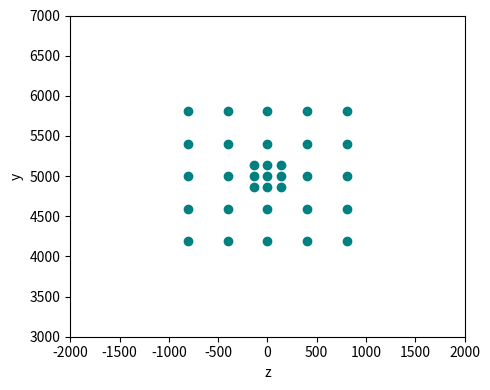

Generate this figure with matplotlib:
import numpy as np
import matplotlib.pyplot as plt

def get_grid_points(x, w, alpha, D, H, L, nel_mesh):
    T = np.linspace(0, 1, nel_mesh+1)
    T = (T[1:] + T[:-1]) / 2

    cos_a = np.cos(alpha)
    sin_a = np.sin(alpha)

    xp, wp = x  - D * cos_a, w  - D * sin_a
    p1, q1 = xp - H * sin_a, wp + H * cos_a
    p2, q2 = xp + H * sin_a, wp - H * cos_a
    f1, f2 = (H - L) / (2 * H), (H + L) / (2 * H)

    points = []
    for t1 in T:
        p = p1 + t1 * (p2 - p1)
        q = q1 + t1 * (q2 - q1)
        for t2 in T:
            # discard points outside the region
            if f1 < t1 and t1 < f2 and f1 < t2 and t2 < f2:
                continue

            z = -H + t2 * (2 * H)
            # point in question: (p, q, z)
            # central point: (xp, wp, 0)

            # _w = (q**2 + z**2) ** 0.5
            # _l = ((p - xp)**2 + (q - wp)**2 + z**2) ** 0.5
            # points.append((p, _w, _l))

            points.append((p, q, z))

    return points

def plotter(points):
    plt.figure(figsize=(5, 4))

    # plt.scatter(x, w, s=500, color='r')
    # plt.plot([p1, p2], [q1, q2], color='k', ls=':')

    u = []; v = []
    for p in points:
        x, y, z = p
        u.append(x)
        v.append(y)
    plt.scatter(u, v, color='teal')

    plt.xlabel('x')
    plt.ylabel('y')

    plt.xlim([2e3, 6e3])
    plt.ylim([3e3, 7e3])

    # plt.axis('equal')
    plt.tight_layout()
    plt.savefig('test1.pdf')

    plt.clf()

    # plt.scatter(0, w, s=500, color='r')

    u = []; v = []
    for p in points:
        x, y, z = p
        u.append(y)
        v.append(z)
    plt.scatter(v, u, color='teal')

    plt.xlabel('z')
    plt.ylabel('y')

    plt.xlim([-2e3, 2e3])
    plt.ylim([3e3, 7e3])

    # plt.axis('equal')
    plt.tight_layout()
    plt.savefig('test2.pdf')

    return True

def main():
    P = []

    points1 = get_grid_points(5e3, 5e3, 0.0, 1010, 1010, 202, 5)
    P.extend(points1)

    points2 = get_grid_points(5e3, 5e3, 0.0, 1010, 202, 0, 3)
    P.extend(points2)

    plotter(P)

if __name__ == '__main__':
    main()
